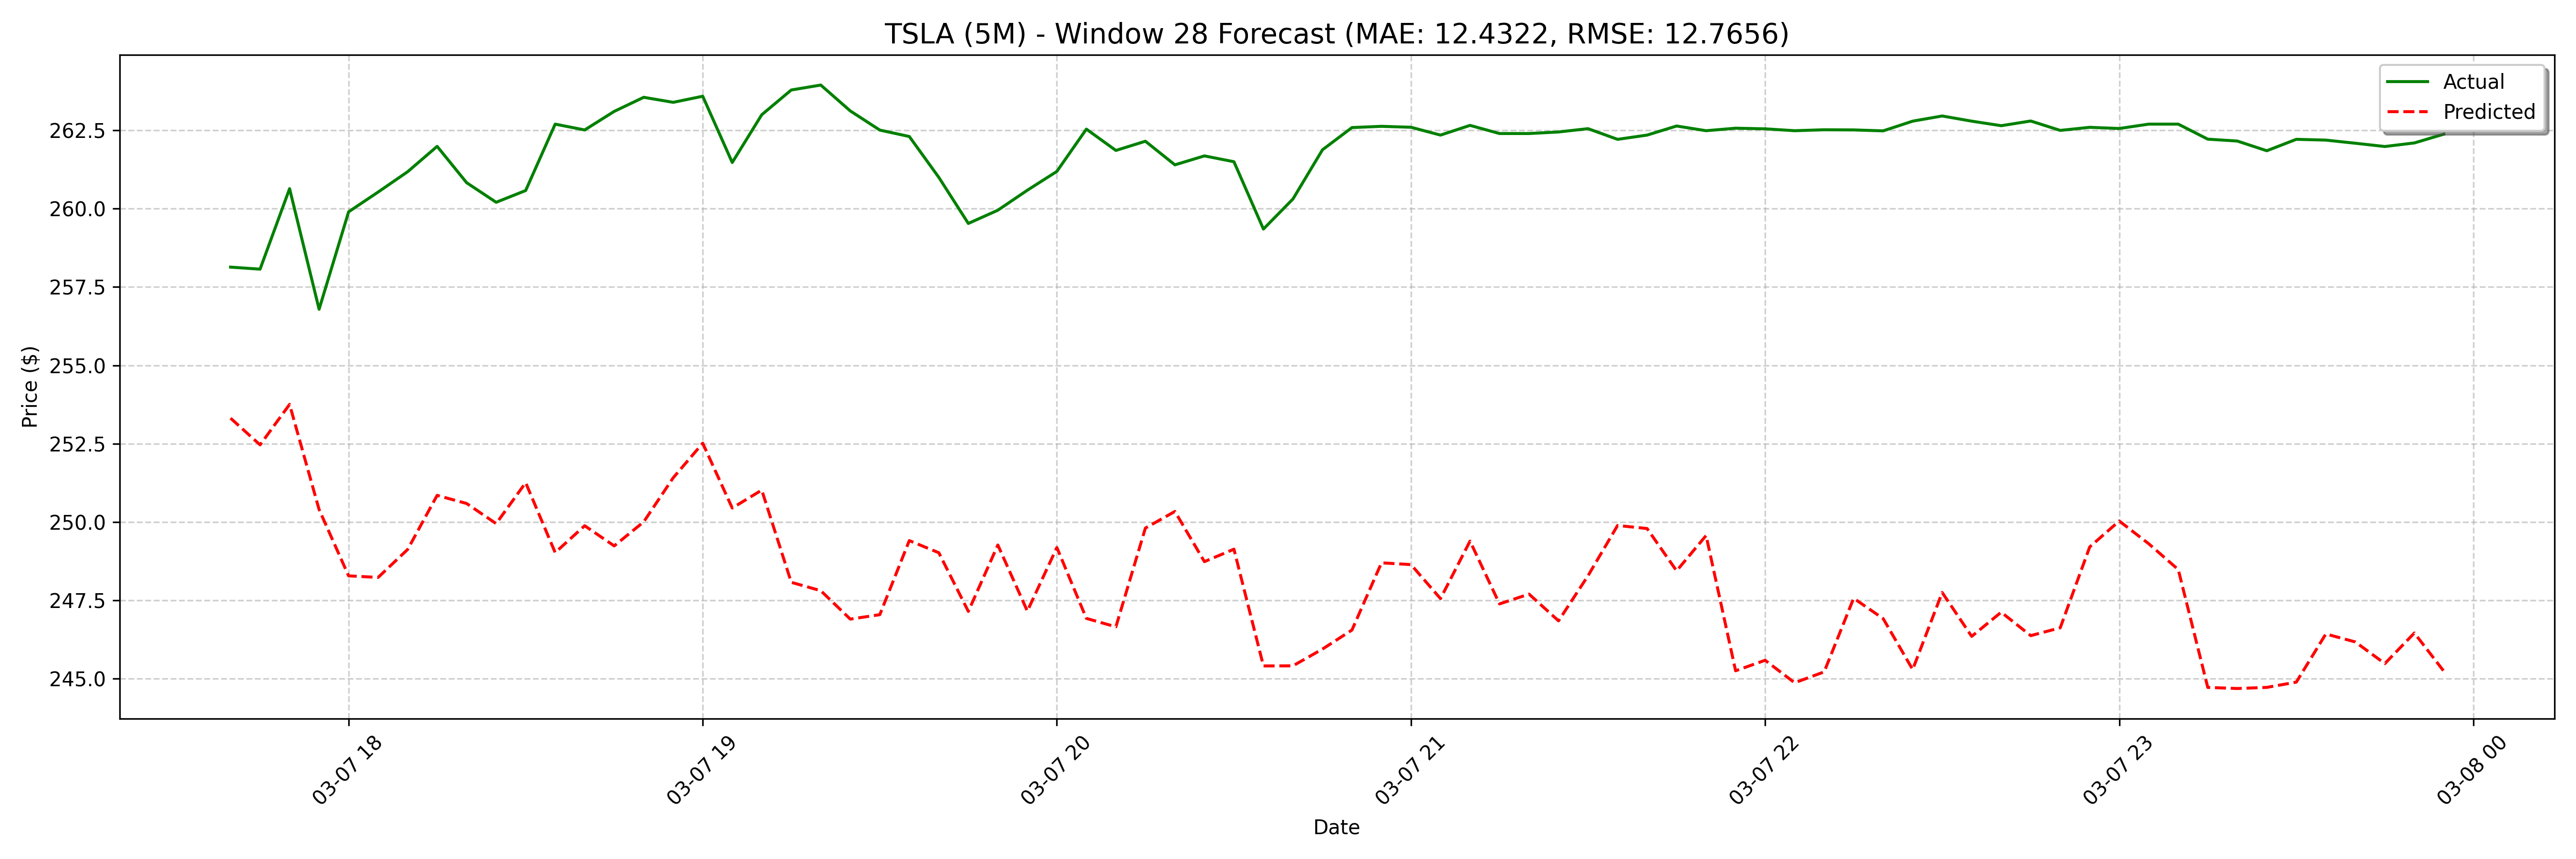

The file beside this chart, header and first rows:
date, actual, forecast
2025-03-07 17:40:00, 258.1, 253.3
2025-03-07 17:45:00, 258.1, 252.5
2025-03-07 17:50:00, 260.6, 253.8
2025-03-07 17:55:00, 256.8, 250.4
2025-03-07 18:00:00, 259.9, 248.3
2025-03-07 18:05:00, 260.5, 248.2
2025-03-07 18:10:00, 261.2, 249.1
2025-03-07 18:15:00, 262, 250.8
2025-03-07 18:20:00, 260.8, 250.6
2025-03-07 18:25:00, 260.2, 249.9
2025-03-07 18:30:00, 260.6, 251.3
2025-03-07 18:35:00, 262.7, 249
2025-03-07 18:40:00, 262.5, 249.9
2025-03-07 18:45:00, 263.1, 249.2
2025-03-07 18:50:00, 263.6, 250
2025-03-07 18:55:00, 263.4, 251.4
2025-03-07 19:00:00, 263.6, 252.5
2025-03-07 19:05:00, 261.5, 250.4
2025-03-07 19:10:00, 263.0, 251
2025-03-07 19:15:00, 263.8, 248.1
2025-03-07 19:20:00, 263.9, 247.8
2025-03-07 19:25:00, 263.1, 246.9
2025-03-07 19:30:00, 262.5, 247
2025-03-07 19:35:00, 262.3, 249.4
2025-03-07 19:40:00, 261.0, 249
2025-03-07 19:45:00, 259.5, 247.1
2025-03-07 19:50:00, 260, 249.3
2025-03-07 19:55:00, 260.6, 247.2
2025-03-07 20:00:00, 261.2, 249.2
2025-03-07 20:05:00, 262.5, 246.9
2025-03-07 20:10:00, 261.9, 246.7
2025-03-07 20:15:00, 262.2, 249.8
2025-03-07 20:20:00, 261.4, 250.3
2025-03-07 20:25:00, 261.7, 248.7
2025-03-07 20:30:00, 261.5, 249.1
2025-03-07 20:35:00, 259.4, 245.4
2025-03-07 20:40:00, 260.3, 245.4
2025-03-07 20:45:00, 261.9, 245.9
2025-03-07 20:50:00, 262.6, 246.5
2025-03-07 20:55:00, 262.6, 248.7
2025-03-07 21:00:00, 262.6, 248.6
2025-03-07 21:05:00, 262.4, 247.6
2025-03-07 21:10:00, 262.7, 249.4
2025-03-07 21:15:00, 262.4, 247.4
2025-03-07 21:20:00, 262.4, 247.7
2025-03-07 21:25:00, 262.4, 246.8
2025-03-07 21:30:00, 262.6, 248.3
2025-03-07 21:35:00, 262.2, 249.9
2025-03-07 21:40:00, 262.4, 249.8
2025-03-07 21:45:00, 262.6, 248.4
2025-03-07 21:50:00, 262.5, 249.6
2025-03-07 21:55:00, 262.6, 245.2
2025-03-07 22:00:00, 262.6, 245.6
2025-03-07 22:05:00, 262.5, 244.9
2025-03-07 22:10:00, 262.5, 245.2
2025-03-07 22:15:00, 262.5, 247.6
2025-03-07 22:20:00, 262.5, 246.9
2025-03-07 22:25:00, 262.8, 245.3
2025-03-07 22:30:00, 263, 247.7
2025-03-07 22:35:00, 262.8, 246.3
... 68 more rows
